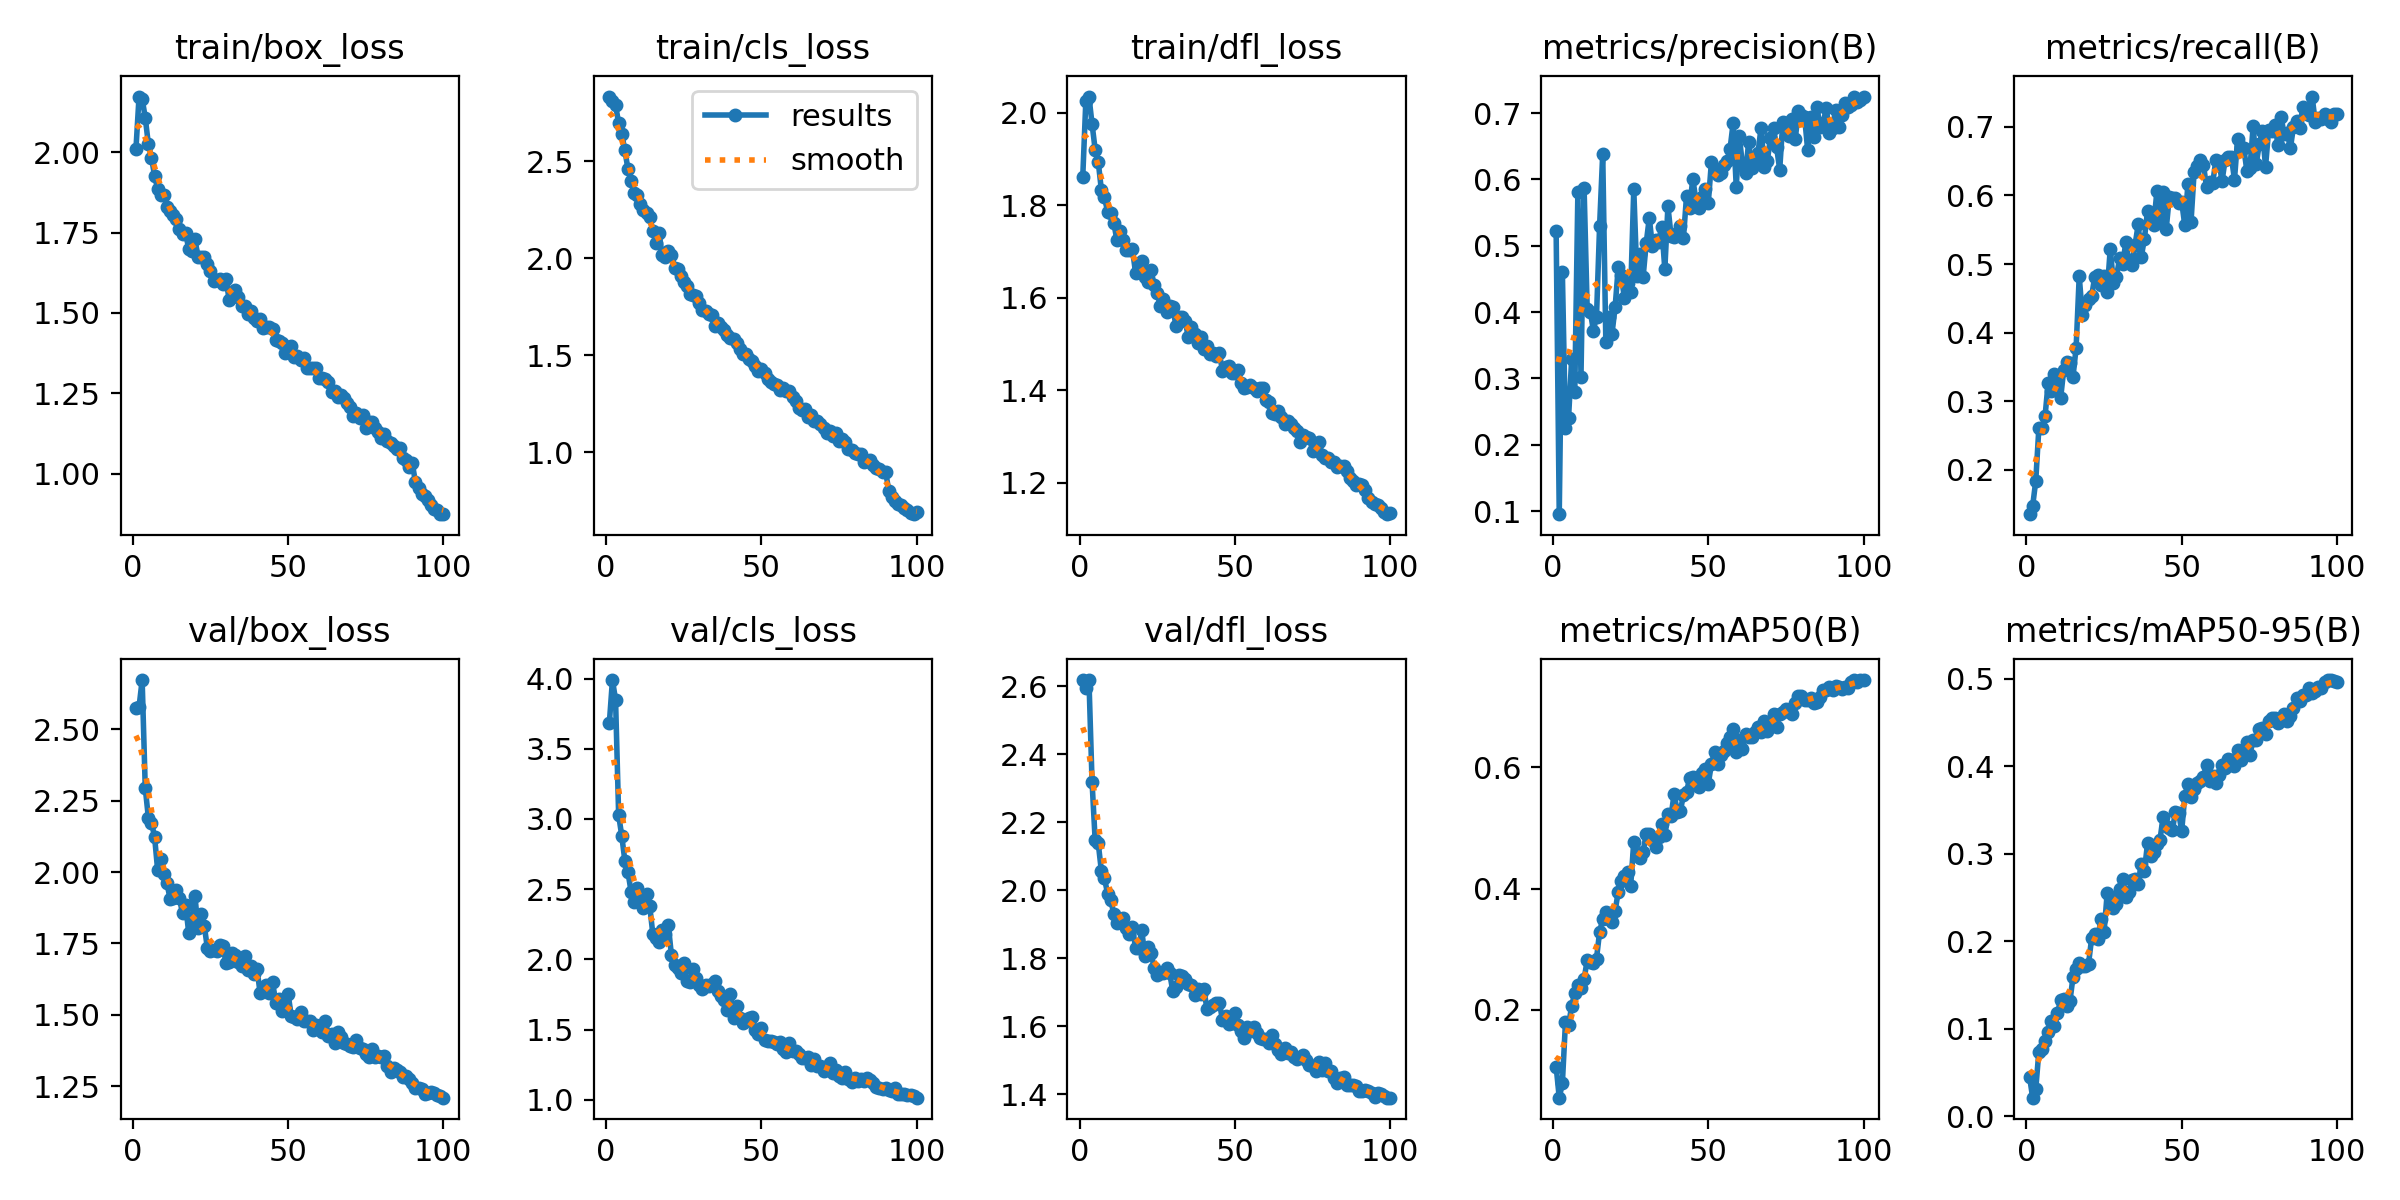

The file beside this chart, header and first rows:
epoch, time, train/box_loss, train/cls_loss, train/dfl_loss, metrics/precision(B), metrics/recall(B), metrics/mAP50(B), metrics/mAP50-95(B), val/box_loss, val/cls_loss, val/dfl_loss, lr/pg0, lr/pg1, lr/pg2
1, 112.7, 2.01, 2.835, 1.861, 0.522, 0.1356, 0.1069, 0.04557, 2.574, 3.684, 2.618, 0.000474, 0.000474, 0.000474
2, 218.5, 2.174, 2.81, 2.026, 0.09547, 0.1475, 0.05555, 0.0215, 2.578, 3.99, 2.596, 0.0009409, 0.0009409, 0.0009409
3, 322.8, 2.167, 2.791, 2.035, 0.4604, 0.184, 0.07892, 0.03126, 2.672, 3.851, 2.619, 0.001398, 0.001398, 0.001398
4, 426.1, 2.108, 2.697, 1.976, 0.2253, 0.2609, 0.1796, 0.07417, 2.295, 3.028, 2.319, 0.001387, 0.001387, 0.001387
5, 529.5, 2.026, 2.641, 1.92, 0.2408, 0.2608, 0.1752, 0.07701, 2.19, 2.88, 2.147, 0.001372, 0.001372, 0.001372
6, 634.2, 1.984, 2.559, 1.894, 0.3294, 0.2785, 0.2064, 0.08623, 2.173, 2.702, 2.138, 0.001358, 0.001358, 0.001358
7, 739.2, 1.927, 2.459, 1.833, 0.2791, 0.3273, 0.2283, 0.09692, 2.124, 2.621, 2.057, 0.001344, 0.001344, 0.001344
8, 843.2, 1.886, 2.397, 1.817, 0.5806, 0.3145, 0.2419, 0.1089, 2.006, 2.483, 2.035, 0.00133, 0.00133, 0.00133
9, 947.8, 1.868, 2.339, 1.786, 0.3027, 0.3398, 0.2359, 0.1028, 2.045, 2.407, 1.99, 0.001316, 0.001316, 0.001316
10, 1052, 1.869, 2.328, 1.783, 0.5873, 0.3296, 0.2508, 0.1179, 1.994, 2.505, 1.972, 0.001302, 0.001302, 0.001302
11, 1155, 1.832, 2.281, 1.762, 0.4047, 0.3042, 0.282, 0.1329, 1.96, 2.422, 1.931, 0.001288, 0.001288, 0.001288
12, 1259, 1.819, 2.252, 1.725, 0.4009, 0.3455, 0.2783, 0.1343, 1.906, 2.364, 1.903, 0.001273, 0.001273, 0.001273
13, 1364, 1.805, 2.232, 1.744, 0.3722, 0.358, 0.2778, 0.1257, 1.91, 2.465, 1.914, 0.001259, 0.001259, 0.001259
14, 1467, 1.793, 2.213, 1.725, 0.3933, 0.3565, 0.2848, 0.1315, 1.937, 2.382, 1.919, 0.001245, 0.001245, 0.001245
15, 1572, 1.761, 2.141, 1.703, 0.5302, 0.336, 0.3287, 0.1593, 1.908, 2.182, 1.888, 0.001231, 0.001231, 0.001231
16, 1675, 1.747, 2.082, 1.703, 0.6387, 0.378, 0.3498, 0.1683, 1.856, 2.149, 1.871, 0.001217, 0.001217, 0.001217
17, 1778, 1.748, 2.129, 1.705, 0.3552, 0.4826, 0.3608, 0.1748, 1.883, 2.12, 1.891, 0.001203, 0.001203, 0.001203
18, 1883, 1.7, 2.02, 1.654, 0.3931, 0.4253, 0.3498, 0.1719, 1.787, 2.212, 1.83, 0.001189, 0.001189, 0.001189
19, 1991, 1.694, 2.006, 1.667, 0.3677, 0.4402, 0.3451, 0.1722, 1.834, 2.18, 1.829, 0.001174, 0.001174, 0.001174
20, 2098, 1.73, 2.039, 1.679, 0.4079, 0.4487, 0.3634, 0.1745, 1.916, 2.241, 1.882, 0.00116, 0.00116, 0.00116
21, 2205, 1.674, 2.02, 1.646, 0.4676, 0.453, 0.3949, 0.2037, 1.802, 2.028, 1.807, 0.001146, 0.001146, 0.001146
22, 2309, 1.673, 1.949, 1.634, 0.4552, 0.4819, 0.412, 0.2082, 1.852, 1.962, 1.832, 0.001132, 0.001132, 0.001132
23, 2413, 1.674, 1.946, 1.659, 0.4205, 0.4841, 0.4207, 0.2033, 1.813, 1.94, 1.816, 0.001118, 0.001118, 0.001118
24, 2517, 1.652, 1.911, 1.627, 0.4436, 0.47, 0.4274, 0.2257, 1.734, 1.901, 1.772, 0.001104, 0.001104, 0.001104
25, 2621, 1.63, 1.876, 1.611, 0.4301, 0.4821, 0.4042, 0.2107, 1.722, 1.976, 1.749, 0.001089, 0.001089, 0.001089
26, 2724, 1.6, 1.857, 1.583, 0.5849, 0.46, 0.4773, 0.2547, 1.725, 1.847, 1.755, 0.001075, 0.001075, 0.001075
27, 2832, 1.604, 1.814, 1.598, 0.4544, 0.5226, 0.4552, 0.251, 1.723, 1.841, 1.756, 0.001061, 0.001061, 0.001061
28, 2937, 1.606, 1.809, 1.57, 0.4873, 0.4727, 0.4502, 0.2383, 1.743, 1.929, 1.772, 0.001047, 0.001047, 0.001047
29, 3043, 1.591, 1.808, 1.581, 0.4524, 0.4819, 0.4597, 0.2425, 1.74, 1.865, 1.756, 0.001033, 0.001033, 0.001033
30, 3148, 1.606, 1.772, 1.579, 0.5038, 0.5083, 0.4905, 0.2599, 1.682, 1.817, 1.704, 0.001019, 0.001019, 0.001019
31, 3253, 1.541, 1.735, 1.54, 0.542, 0.4995, 0.4896, 0.2718, 1.685, 1.79, 1.716, 0.001005, 0.001005, 0.001005
32, 3358, 1.549, 1.727, 1.558, 0.4993, 0.5316, 0.4802, 0.2502, 1.715, 1.815, 1.751, 0.0009904, 0.0009904, 0.0009904
33, 3463, 1.572, 1.713, 1.557, 0.5083, 0.5053, 0.4685, 0.2568, 1.708, 1.812, 1.747, 0.0009763, 0.0009763, 0.0009763
34, 3583, 1.549, 1.707, 1.55, 0.506, 0.4988, 0.4852, 0.2706, 1.684, 1.828, 1.739, 0.0009621, 0.0009621, 0.0009621
35, 3700, 1.523, 1.653, 1.514, 0.5287, 0.5285, 0.5071, 0.2714, 1.671, 1.846, 1.725, 0.000948, 0.000948, 0.000948
36, 3808, 1.522, 1.667, 1.536, 0.4648, 0.5579, 0.4885, 0.265, 1.707, 1.771, 1.721, 0.0009339, 0.0009339, 0.0009339
37, 3912, 1.496, 1.646, 1.522, 0.5596, 0.5109, 0.5221, 0.2887, 1.658, 1.737, 1.692, 0.0009197, 0.0009197, 0.0009197
38, 4018, 1.507, 1.628, 1.502, 0.5153, 0.5371, 0.5191, 0.2809, 1.671, 1.714, 1.71, 0.0009056, 0.0009056, 0.0009056
39, 4122, 1.486, 1.606, 1.515, 0.5132, 0.5778, 0.5563, 0.3119, 1.642, 1.638, 1.694, 0.0008914, 0.0008914, 0.0008914
40, 4239, 1.474, 1.59, 1.49, 0.5189, 0.571, 0.5268, 0.2976, 1.659, 1.754, 1.71, 0.0008773, 0.0008773, 0.0008773
41, 4355, 1.481, 1.583, 1.496, 0.5301, 0.5573, 0.5276, 0.3025, 1.575, 1.584, 1.65, 0.0008631, 0.0008631, 0.0008631
42, 4470, 1.454, 1.562, 1.478, 0.5119, 0.6059, 0.5542, 0.3114, 1.587, 1.666, 1.655, 0.000849, 0.000849, 0.000849
43, 4575, 1.455, 1.533, 1.48, 0.5754, 0.5618, 0.5588, 0.3157, 1.603, 1.579, 1.661, 0.0008348, 0.0008348, 0.0008348
44, 4691, 1.457, 1.509, 1.474, 0.5568, 0.6057, 0.5827, 0.342, 1.578, 1.544, 1.669, 0.0008207, 0.0008207, 0.0008207
45, 4803, 1.451, 1.509, 1.48, 0.6012, 0.5508, 0.5841, 0.3323, 1.616, 1.559, 1.669, 0.0008065, 0.0008065, 0.0008065
46, 4907, 1.414, 1.481, 1.442, 0.5692, 0.5972, 0.5701, 0.3293, 1.542, 1.581, 1.619, 0.0007924, 0.0007924, 0.0007924
47, 5010, 1.413, 1.473, 1.45, 0.5569, 0.5968, 0.5677, 0.3273, 1.555, 1.591, 1.63, 0.0007782, 0.0007782, 0.0007782
48, 5125, 1.405, 1.443, 1.452, 0.5729, 0.5957, 0.5902, 0.3483, 1.512, 1.499, 1.605, 0.0007641, 0.0007641, 0.0007641
49, 5240, 1.375, 1.421, 1.437, 0.5859, 0.5887, 0.5976, 0.3472, 1.525, 1.47, 1.609, 0.0007499, 0.0007499, 0.0007499
50, 5355, 1.394, 1.432, 1.437, 0.5646, 0.5907, 0.573, 0.3262, 1.574, 1.514, 1.639, 0.0007358, 0.0007358, 0.0007358
51, 5468, 1.398, 1.411, 1.444, 0.6259, 0.5563, 0.6046, 0.3661, 1.496, 1.426, 1.602, 0.0007216, 0.0007216, 0.0007216
52, 5578, 1.363, 1.378, 1.415, 0.6129, 0.6161, 0.6254, 0.3797, 1.491, 1.418, 1.585, 0.0007075, 0.0007075, 0.0007075
53, 5692, 1.365, 1.364, 1.405, 0.6065, 0.5613, 0.6044, 0.3649, 1.485, 1.415, 1.566, 0.0006934, 0.0006934, 0.0006934
54, 5806, 1.353, 1.354, 1.407, 0.6103, 0.6339, 0.6202, 0.3744, 1.508, 1.413, 1.596, 0.0006792, 0.0006792, 0.0006792
55, 5917, 1.36, 1.347, 1.412, 0.6212, 0.6433, 0.627, 0.3804, 1.48, 1.394, 1.587, 0.0006651, 0.0006651, 0.0006651
56, 6032, 1.328, 1.324, 1.404, 0.6272, 0.6522, 0.6403, 0.3827, 1.478, 1.408, 1.599, 0.0006509, 0.0006509, 0.0006509
57, 6145, 1.328, 1.33, 1.398, 0.6456, 0.6449, 0.6491, 0.3882, 1.479, 1.36, 1.579, 0.0006368, 0.0006368, 0.0006368
58, 6273, 1.329, 1.316, 1.406, 0.6848, 0.6122, 0.6624, 0.401, 1.448, 1.339, 1.566, 0.0006226, 0.0006226, 0.0006226
59, 6396, 1.33, 1.316, 1.406, 0.589, 0.62, 0.6254, 0.3831, 1.465, 1.401, 1.563, 0.0006085, 0.0006085, 0.0006085
60, 6517, 1.298, 1.287, 1.38, 0.6648, 0.6181, 0.6453, 0.3889, 1.452, 1.344, 1.563, 0.0005943, 0.0005943, 0.0005943
... 40 more rows
